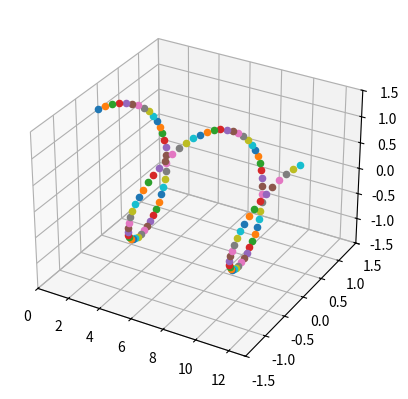

Write the Python code that produced this figure.
# -*- coding: utf-8 -*-
"""
Created on Thu Jul 12 13:27:04 2018

@author: jan.adamczyk
"""

from mpl_toolkits.mplot3d import Axes3D
import matplotlib.pyplot as plt
import numpy as np

fig = plt.figure()
ax = fig.add_subplot(111, projection='3d')

plt.ion()
plt.show()

x = np.linspace(0.,np.pi*4.,100)
ax.set_xlim([0.,13.])
ax.set_ylim([-1.5,1.5])
ax.set_zlim([-1.5,1.5])
for i in x:
    ax.scatter(i, np.sin(i), np.cos(i))
    print(i)
    plt.pause(0.01)